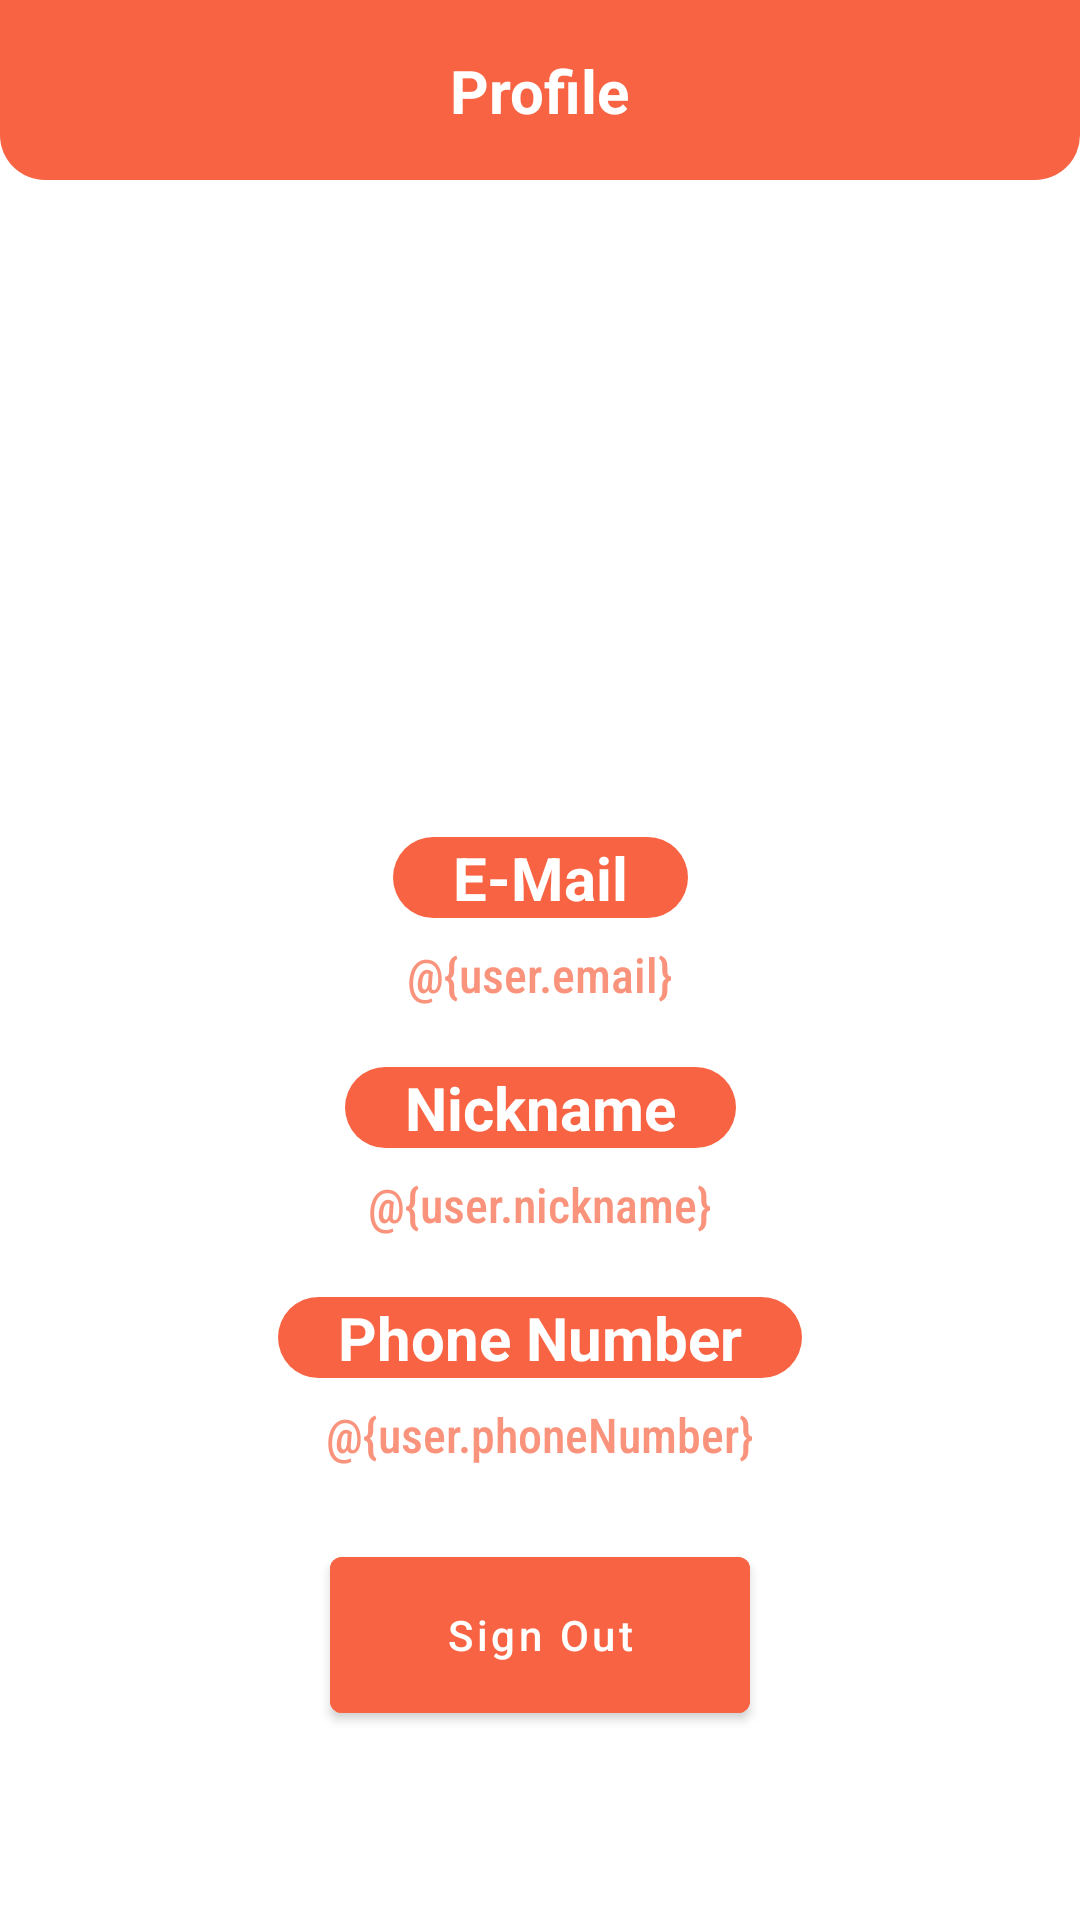

Android layout source for this screen:
<!-- AndroidManifest.xml: application theme Theme.ECommerce -->
<!-- res/layout/fragment_profile.xml -->
<?xml version="1.0" encoding="utf-8"?>
<androidx.constraintlayout.widget.ConstraintLayout xmlns:android="http://schemas.android.com/apk/res/android"
    xmlns:app="http://schemas.android.com/apk/res-auto"
    xmlns:tools="http://schemas.android.com/tools"
    android:layout_width="match_parent"
    android:layout_height="match_parent">

    <ImageView
        android:id="@+id/imageView6"
        android:layout_width="0dp"
        android:layout_height="60dp"
        app:layout_constraintEnd_toEndOf="parent"
        app:layout_constraintStart_toStartOf="parent"
        app:layout_constraintTop_toTopOf="parent"
        app:srcCompat="@drawable/bg_toolbar" />

    <TextView
        android:id="@+id/textView10"
        android:layout_width="wrap_content"
        android:layout_height="wrap_content"
        android:text="Profile"
        android:textColor="@color/white"
        android:textSize="20sp"
        android:textStyle="bold"
        app:layout_constraintBottom_toBottomOf="@+id/imageView6"
        app:layout_constraintEnd_toEndOf="parent"
        app:layout_constraintStart_toStartOf="parent"
        app:layout_constraintTop_toTopOf="parent" />

    <ImageView
        android:id="@+id/img_profile"
        android:layout_width="140dp"
        android:layout_height="140dp"
        app:layout_constraintBottom_toTopOf="@+id/textView7"
        app:layout_constraintEnd_toEndOf="parent"
        app:layout_constraintHorizontal_bias="0.5"
        app:layout_constraintStart_toStartOf="parent"
        android:background="@drawable/bg_circle_image"
        app:layout_constraintTop_toBottomOf="@+id/imageView6"
        app:layout_constraintVertical_chainStyle="packed"
        app:srcCompat="@drawable/ic_profile" />

    <com.google.android.material.textview.MaterialTextView
        android:id="@+id/textView7"
        android:layout_width="wrap_content"
        android:layout_height="wrap_content"
        android:layout_marginTop="48dp"
        android:text="E-Mail"
        android:background="@drawable/bg_label"
        android:paddingLeft="20dp"
        android:paddingRight="20dp"
        android:textColor="@color/white"
        android:textSize="20sp"
        android:textStyle="bold"

        app:layout_constraintBottom_toTopOf="@+id/tv_email"
        app:layout_constraintEnd_toEndOf="parent"
        app:layout_constraintHorizontal_bias="0.5"
        app:layout_constraintStart_toStartOf="parent"
        app:layout_constraintTop_toBottomOf="@+id/img_profile" />

    <com.google.android.material.textview.MaterialTextView
        android:id="@+id/tv_email"
        android:layout_width="wrap_content"
        android:layout_height="wrap_content"
        android:layout_marginTop="8dp"
        android:alpha="0.7"
        android:text="@{user.email}"
        android:textColor="@color/orange"
        android:textSize="16sp"
        app:fontFamily="sans-serif-condensed-medium"
        app:layout_constraintBottom_toTopOf="@+id/textView8"
        app:layout_constraintEnd_toEndOf="parent"
        app:layout_constraintHorizontal_bias="0.5"
        app:layout_constraintStart_toStartOf="parent"
        app:layout_constraintTop_toBottomOf="@+id/textView7"
        tools:text="furkancelenk@gmail.com" />

    <com.google.android.material.textview.MaterialTextView
        android:id="@+id/textView8"
        android:layout_width="wrap_content"
        android:layout_height="wrap_content"
        android:layout_marginTop="20dp"
        android:text="Nickname"
        android:background="@drawable/bg_label"
        android:paddingLeft="20dp"
        android:paddingRight="20dp"
        android:textColor="@color/white"
        android:textSize="20sp"
        android:textStyle="bold"
        app:layout_constraintBottom_toTopOf="@+id/tv_nickname"
        app:layout_constraintEnd_toEndOf="parent"
        app:layout_constraintHorizontal_bias="0.5"
        app:layout_constraintStart_toStartOf="parent"
        app:layout_constraintTop_toBottomOf="@+id/tv_email" />

    <com.google.android.material.textview.MaterialTextView
        android:id="@+id/tv_nickname"
        android:layout_width="wrap_content"
        android:layout_height="wrap_content"
        android:layout_marginTop="8dp"
        android:alpha="0.7"
        android:text="@{user.nickname}"
        android:textColor="@color/orange"
        android:textSize="16sp"
        app:fontFamily="sans-serif-condensed-medium"

        app:layout_constraintBottom_toTopOf="@+id/textView9"
        app:layout_constraintEnd_toEndOf="parent"
        app:layout_constraintHorizontal_bias="0.5"
        app:layout_constraintStart_toStartOf="parent"
        app:layout_constraintTop_toBottomOf="@+id/textView8"
        tools:text="furkancelenk" />

    <com.google.android.material.textview.MaterialTextView
        android:id="@+id/textView9"
        android:layout_width="wrap_content"
        android:layout_height="wrap_content"
        android:layout_marginTop="20dp"
        android:text="Phone Number"
        android:background="@drawable/bg_label"
        android:paddingLeft="20dp"
        android:paddingRight="20dp"
        android:textColor="@color/white"
        android:textSize="20sp"
        android:textStyle="bold"
        app:layout_constraintBottom_toTopOf="@+id/tv_phone_number"
        app:layout_constraintEnd_toEndOf="parent"
        app:layout_constraintHorizontal_bias="0.5"
        app:layout_constraintStart_toStartOf="parent"
        app:layout_constraintTop_toBottomOf="@+id/tv_nickname" />

    <com.google.android.material.textview.MaterialTextView
        android:id="@+id/tv_phone_number"
        android:layout_width="wrap_content"
        android:layout_height="wrap_content"
        android:layout_marginTop="8dp"
        android:layout_marginBottom="8dp"
        android:alpha="0.7"
        android:text="@{user.phoneNumber}"
        android:textColor="@color/orange"
        android:textSize="16sp"
        app:fontFamily="sans-serif-condensed-medium"
        app:layout_constraintBottom_toTopOf="@+id/btn_sign_out"
        app:layout_constraintEnd_toEndOf="parent"
        app:layout_constraintHorizontal_bias="0.5"
        app:layout_constraintStart_toStartOf="parent"
        app:layout_constraintTop_toBottomOf="@+id/textView9"
        tools:text="534 698 53 93" />

    <com.google.android.material.button.MaterialButton
        android:id="@+id/btn_sign_out"
        android:layout_width="0dp"
        android:layout_height="64dp"
        android:layout_marginTop="16dp"
        android:layout_marginBottom="32dp"
        android:backgroundTint="@color/orange"
        android:text="Sign Out"
        android:textAllCaps="false"
        app:icon="@drawable/ic_sign_out"
        app:layout_constraintBottom_toBottomOf="parent"
        app:layout_constraintEnd_toEndOf="@+id/img_profile"
        app:layout_constraintHorizontal_bias="0.5"
        app:layout_constraintStart_toStartOf="@+id/img_profile"
        app:layout_constraintTop_toBottomOf="@+id/tv_phone_number" />

    <com.airbnb.lottie.LottieAnimationView
        android:id="@+id/progress_bar"
        android:layout_width="match_parent"
        android:layout_height="0dp"
        android:background="@color/white"
        android:elevation="4dp"
        android:visibility="gone"
        app:layout_constraintBottom_toBottomOf="parent"
        app:layout_constraintEnd_toEndOf="parent"
        app:layout_constraintStart_toStartOf="parent"
        app:layout_constraintTop_toTopOf="parent"
        app:lottie_autoPlay="true"
        app:lottie_fileName="loading.json"
        app:lottie_loop="true" />
</androidx.constraintlayout.widget.ConstraintLayout>
<!-- resources referenced by this layout -->
<resources>
  <color name="orange">#F86443</color>
  <color name="white">#FFFFFFFF</color>
  <!-- drawable bg_label (drawable) -->
  <?xml version="1.0" encoding="utf-8"?>
  <shape xmlns:android="http://schemas.android.com/apk/res/android">
      <solid android:color="@color/orange" />
  
      <corners
          android:topRightRadius="15dp"
          android:bottomRightRadius="15dp"
          android:bottomLeftRadius="15dp"
          android:topLeftRadius="15dp"/>
  </shape>
  <!-- drawable bg_toolbar (drawable) -->
  <?xml version="1.0" encoding="utf-8"?>
  <shape xmlns:android="http://schemas.android.com/apk/res/android">
      <solid android:color="@color/orange" />
  
      <corners
          android:bottomLeftRadius="15dp"
          android:bottomRightRadius="15dp" />
  </shape>
  <!-- drawable ic_profile (drawable) -->
  <vector xmlns:android="http://schemas.android.com/apk/res/android"
      android:width="24dp"
      android:height="24dp"
      android:viewportWidth="24"
      android:viewportHeight="24">
  
      <path
          android:pathData="M20,21V19C20,17.939 19.579,16.922 18.828,16.172C18.078,15.421 17.061,15 16,15H8C6.939,15 5.922,15.421 5.172,16.172C4.421,16.922 4,17.939 4,19V21"
          android:fillColor="#FFFFFF" />
      <group>
          <clip-path android:pathData="M20,21V19C20,17.939 19.579,16.922 18.828,16.172C18.078,15.421 17.061,15 16,15H8C6.939,15 5.922,15.421 5.172,16.172C4.421,16.922 4,17.939 4,19V21" />
          <path
              android:pathData="M18,21C18,22.105 18.895,23 20,23C21.105,23 22,22.105 22,21H18ZM16,15V13V15ZM8,15V13V15ZM4,19H2H4ZM2,21C2,22.105 2.895,23 4,23C5.105,23 6,22.105 6,21H2ZM22,21V19H18V21H22ZM22,19C22,17.409 21.368,15.883 20.243,14.757L17.414,17.586C17.789,17.961 18,18.47 18,19H22ZM20.243,14.757C19.117,13.632 17.591,13 16,13V17C16.53,17 17.039,17.211 17.414,17.586L20.243,14.757ZM16,13H8V17H16V13ZM8,13C6.409,13 4.883,13.632 3.757,14.757L6.586,17.586C6.961,17.211 7.47,17 8,17V13ZM3.757,14.757C2.632,15.883 2,17.409 2,19H6C6,18.47 6.211,17.961 6.586,17.586L3.757,14.757ZM2,19V21H6V19H2Z"
              android:fillColor="#FFFFFF" />
      </group>
      <path
          android:pathData="M12,11C14.209,11 16,9.209 16,7C16,4.791 14.209,3 12,3C9.791,3 8,4.791 8,7C8,9.209 9.791,11 12,11Z"
          android:fillColor="#FFFFFF" />
  </vector>
  <style name="Theme.ECommerce" parent="Theme.MaterialComponents.DayNight.NoActionBar">
          
          <item name="colorPrimary">@color/purple_500</item>
          <item name="colorPrimaryVariant">@color/orange</item>
          <item name="colorOnPrimary">@color/white</item>
          
          <item name="colorSecondary">@color/teal_200</item>
          <item name="colorSecondaryVariant">@color/teal_700</item>
          <item name="colorOnSecondary">@color/black</item>
          
          <item name="android:statusBarColor">?attr/colorPrimaryVariant</item>
          
      </style>
  <color name="purple_500">#FF6200EE</color>
  <color name="teal_200">#FF03DAC5</color>
  <color name="teal_700">#FF018786</color>
  <color name="black">#FF000000</color>
</resources>
